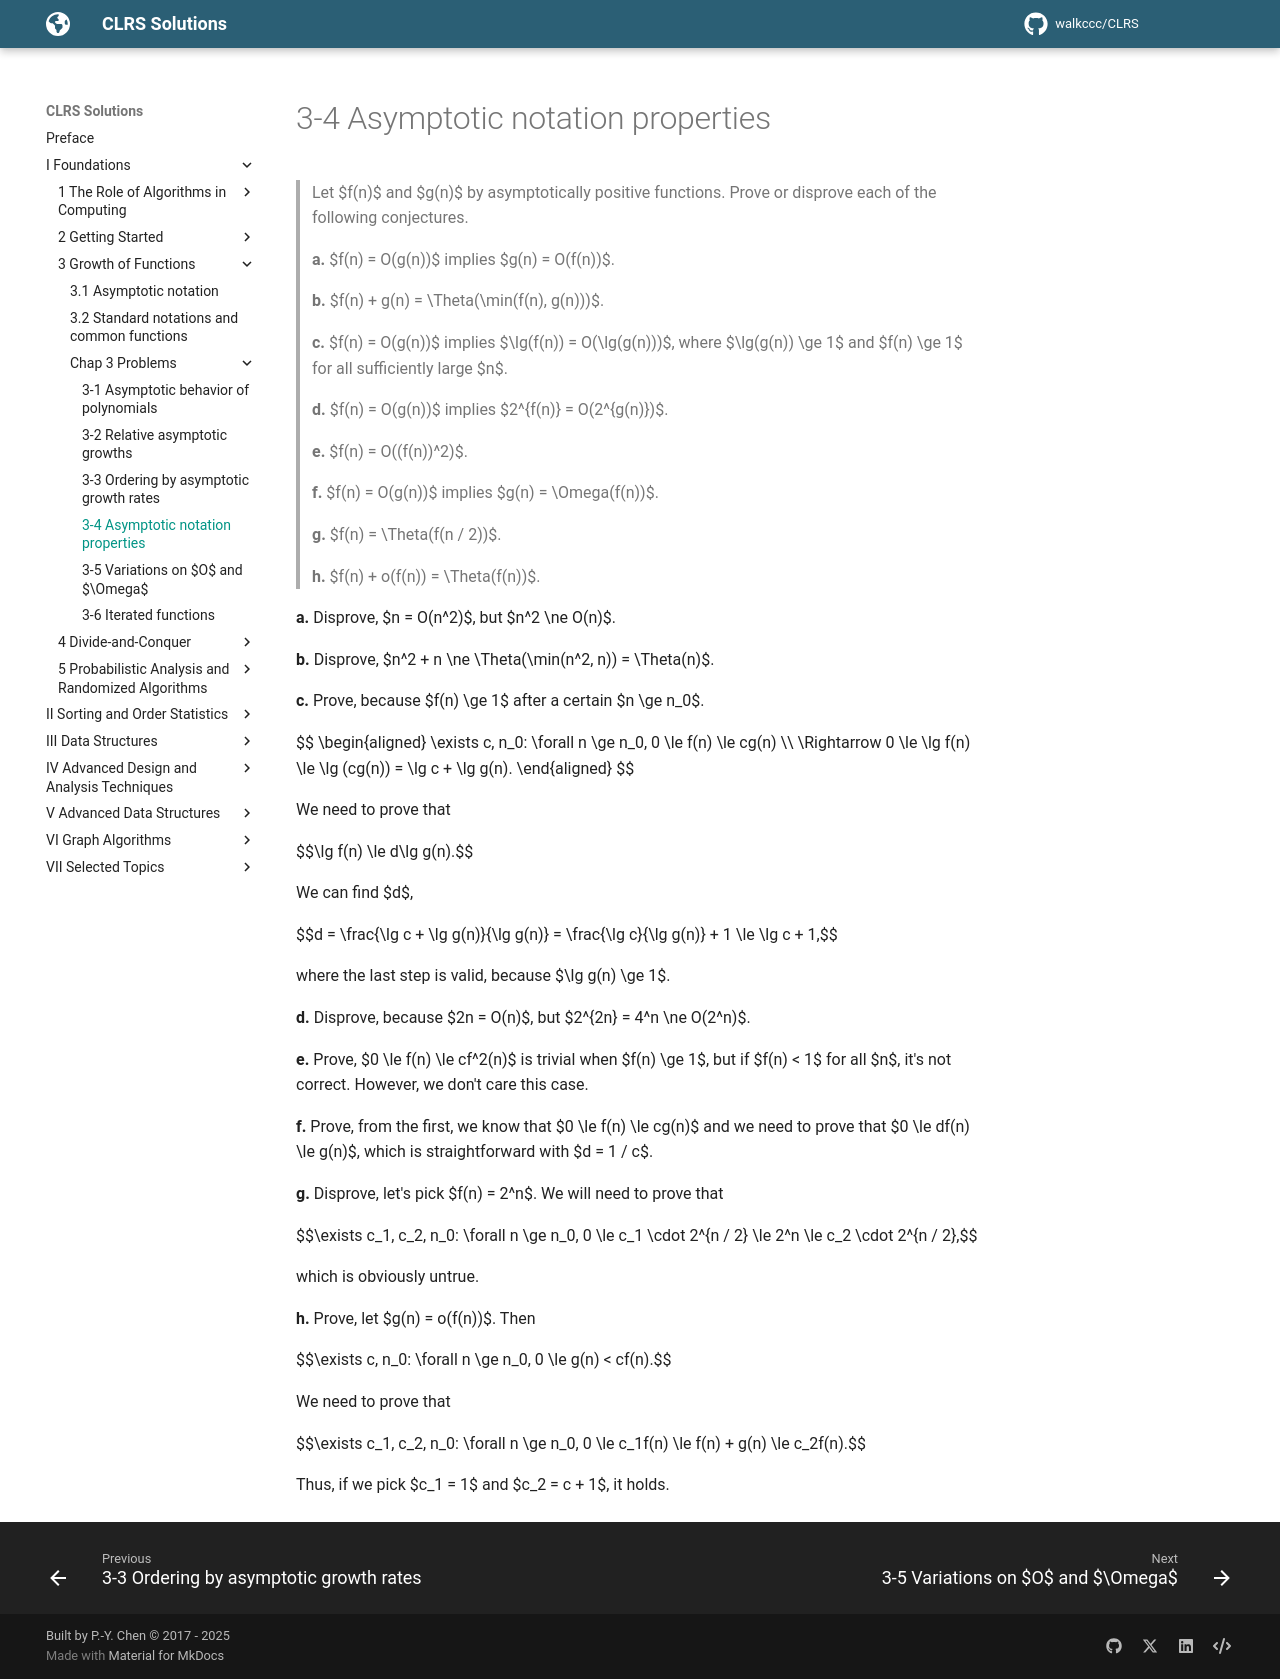

repository: walkccc/CLRS · page: Chap03/Problems/3-4/index.html · generator: mkdocs

> Let $f(n)$ and $g(n)$ by asymptotically positive functions. Prove or disprove each of the following conjectures.
>
> **a.** $f(n) = O(g(n))$ implies $g(n) = O(f(n))$.
>
> **b.** $f(n) + g(n) = \Theta(\min(f(n), g(n)))$.
>
> **c.** $f(n) = O(g(n))$ implies $\lg(f(n)) = O(\lg(g(n)))$, where $\lg(g(n)) \ge 1$ and $f(n) \ge 1$ for all sufficiently large $n$.
>
> **d.** $f(n) = O(g(n))$ implies $2^{f(n)} = O(2^{g(n)})$.
>
> **e.** $f(n) = O((f(n))^2)$.
>
> **f.** $f(n) = O(g(n))$ implies $g(n) = \Omega(f(n))$.
>
> **g.** $f(n) = \Theta(f(n / 2))$.
>
> **h.** $f(n) + o(f(n)) = \Theta(f(n))$.

**a.** Disprove, $n = O(n^2)$, but $n^2 \ne O(n)$.

**b.** Disprove, $n^2 + n \ne \Theta(\min(n^2, n)) = \Theta(n)$.

**c.** Prove, because $f(n) \ge 1$ after a certain $n \ge n_0$.

$$
\begin{aligned}
\exists c, n_0: \forall n \ge n_0, 0 \le f(n) \le cg(n) \\\\
\Rightarrow 0 \le \lg f(n) \le \lg (cg(n)) = \lg c + \lg g(n).
\end{aligned}
$$

We need to prove that

$$\lg f(n) \le d\lg g(n).$$

We can find $d$,

$$d = \frac{\lg c + \lg g(n)}{\lg g(n)} = \frac{\lg c}{\lg g(n)} + 1 \le \lg c + 1,$$

where the last step is valid, because $\lg g(n) \ge 1$.

**d.** Disprove, because $2n = O(n)$, but $2^{2n} = 4^n \ne O(2^n)$.

**e.** Prove, $0 \le f(n) \le cf^2(n)$ is trivial when $f(n) \ge 1$, but if $f(n) < 1$ for all $n$, it's not correct. However, we don't care this case.

**f.** Prove, from the first, we know that $0 \le f(n) \le cg(n)$ and we need to prove that $0 \le df(n) \le g(n)$, which is straightforward with $d = 1 / c$.

**g.** Disprove, let's pick $f(n) = 2^n$. We will need to prove that

$$\exists c_1, c_2, n_0: \forall n \ge n_0, 0 \le c_1 \cdot 2^{n / 2} \le 2^n \le c_2 \cdot 2^{n / 2},$$

which is obviously untrue.

**h.** Prove, let $g(n) = o(f(n))$. Then

$$\exists c, n_0: \forall n \ge n_0, 0 \le g(n) < cf(n).$$

We need to prove that

$$\exists c_1, c_2, n_0: \forall n \ge n_0, 0 \le c_1f(n) \le f(n) + g(n) \le c_2f(n).$$

Thus, if we pick $c_1 = 1$ and $c_2 = c + 1$, it holds.
